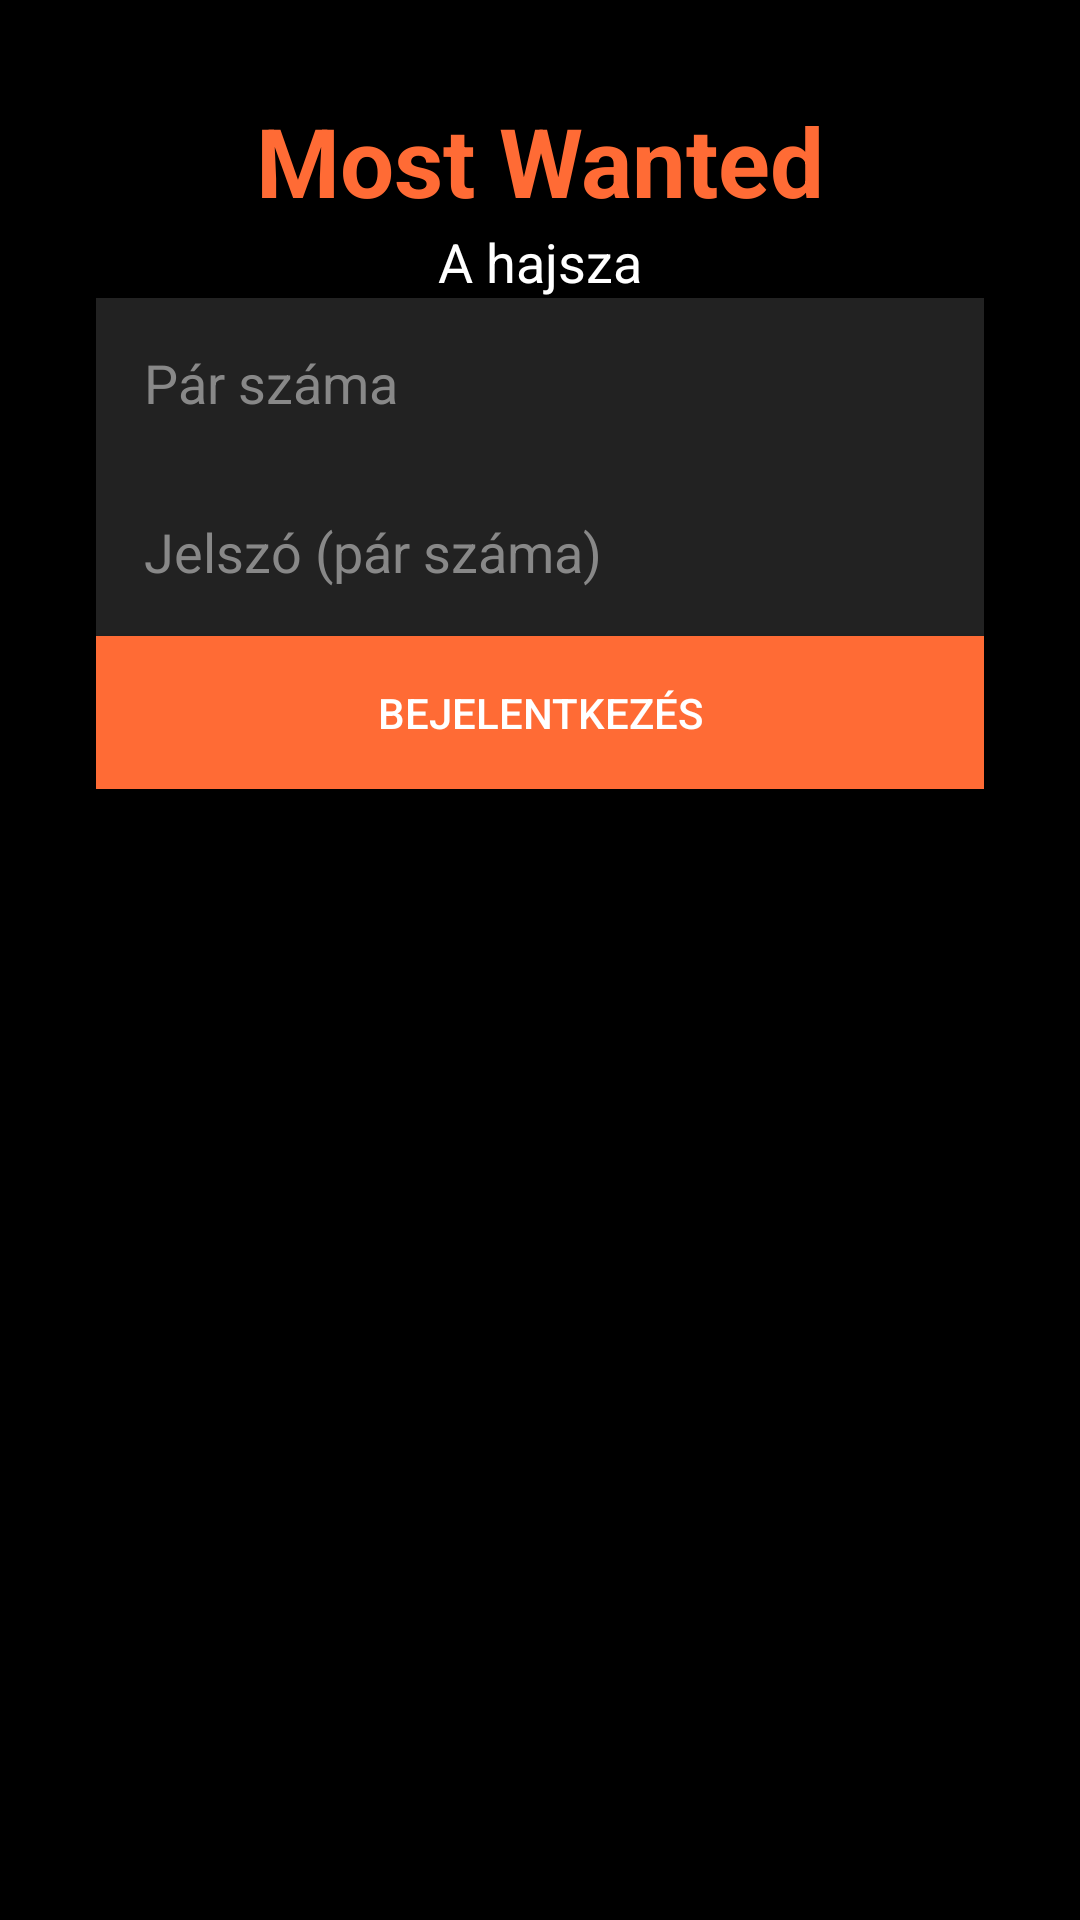

The Android layout XML behind this screen, and the referenced resources:
<!-- AndroidManifest.xml: application theme Theme.Celkereszt -->
<!-- res/layout/activity_login.xml -->
<?xml version="1.0" encoding="utf-8"?>
<androidx.constraintlayout.widget.ConstraintLayout
    xmlns:android="http://schemas.android.com/apk/res/android"
    xmlns:app="http://schemas.android.com/apk/res-auto"
    android:layout_width="match_parent"
    android:layout_height="match_parent"
    android:background="#000000"
    android:padding="32dp">

    <TextView
        android:id="@+id/titleTextView"
        android:layout_width="wrap_content"
        android:layout_height="wrap_content"
        android:text="Most Wanted"
        android:textColor="#FF6B35"
        android:textSize="32sp"
        android:textStyle="bold"
        android:layout_marginBottom="16dp"
        app:layout_constraintTop_toTopOf="parent"
        app:layout_constraintStart_toStartOf="parent"
        app:layout_constraintEnd_toEndOf="parent" />

    <TextView
        android:id="@+id/subtitleTextView"
        android:layout_width="wrap_content"
        android:layout_height="wrap_content"
        android:text="A hajsza"
        android:textColor="#FFFFFF"
        android:textSize="18sp"
        android:layout_marginBottom="48dp"
        app:layout_constraintTop_toBottomOf="@+id/titleTextView"
        app:layout_constraintStart_toStartOf="parent"
        app:layout_constraintEnd_toEndOf="parent" />

    <EditText
        android:id="@+id/pairNumberEditText"
        android:layout_width="0dp"
        android:layout_height="wrap_content"
        android:hint="Pár száma"
        android:textColor="#FFFFFF"
        android:textColorHint="#888888"
        android:inputType="number"
        android:padding="16dp"
        android:background="#222222"
        android:layout_marginBottom="16dp"
        app:layout_constraintTop_toBottomOf="@+id/subtitleTextView"
        app:layout_constraintStart_toStartOf="parent"
        app:layout_constraintEnd_toEndOf="parent" />

    <EditText
        android:id="@+id/passwordEditText"
        android:layout_width="0dp"
        android:layout_height="wrap_content"
        android:hint="Jelszó (pár száma)"
        android:textColor="#FFFFFF"
        android:textColorHint="#888888"
        android:inputType="textPassword"
        android:padding="16dp"
        android:background="#222222"
        android:layout_marginBottom="24dp"
        app:layout_constraintTop_toBottomOf="@+id/pairNumberEditText"
        app:layout_constraintStart_toStartOf="parent"
        app:layout_constraintEnd_toEndOf="parent" />

    <Button
        android:id="@+id/loginButton"
        android:layout_width="0dp"
        android:layout_height="wrap_content"
        android:text="Bejelentkezés"
        android:textColor="#FFFFFF"
        android:background="#FF6B35"
        android:padding="16dp"
        android:layout_marginBottom="16dp"
        app:layout_constraintTop_toBottomOf="@+id/passwordEditText"
        app:layout_constraintStart_toStartOf="parent"
        app:layout_constraintEnd_toEndOf="parent" />

    <TextView
        android:id="@+id/statusTextView"
        android:layout_width="0dp"
        android:layout_height="wrap_content"
        android:text=""
        android:textColor="#FFFFFF"
        android:textSize="14sp"
        android:gravity="center"
        android:padding="16dp"
        app:layout_constraintTop_toBottomOf="@+id/loginButton"
        app:layout_constraintStart_toStartOf="parent"
        app:layout_constraintEnd_toEndOf="parent" />

</androidx.constraintlayout.widget.ConstraintLayout>
<!-- resources referenced by this layout -->
<resources>
  <style name="Theme.Celkereszt" parent="Theme.Material3.DayNight.NoActionBar">
          <item name="colorPrimary">#000000</item>
          <item name="colorPrimaryDark">#000000</item>
          <item name="colorAccent">#FF6B35</item>
          <item name="android:windowBackground">@drawable/splash_background</item>
          
          <item name="android:statusBarColor">@android:color/transparent</item>
          <item name="android:navigationBarColor">@android:color/transparent</item>
          <item name="android:windowDrawsSystemBarBackgrounds">true</item>
      </style>
  <!-- drawable splash_background (drawable) -->
  <?xml version="1.0" encoding="utf-8"?>
  <shape xmlns:android="http://schemas.android.com/apk/res/android"
      android:shape="rectangle">
      <gradient
          android:angle="135"
          android:centerColor="#FF101018"
          android:endColor="#FF050508"
          android:startColor="#FF1A120E"
          android:type="linear" />
  </shape>
</resources>
